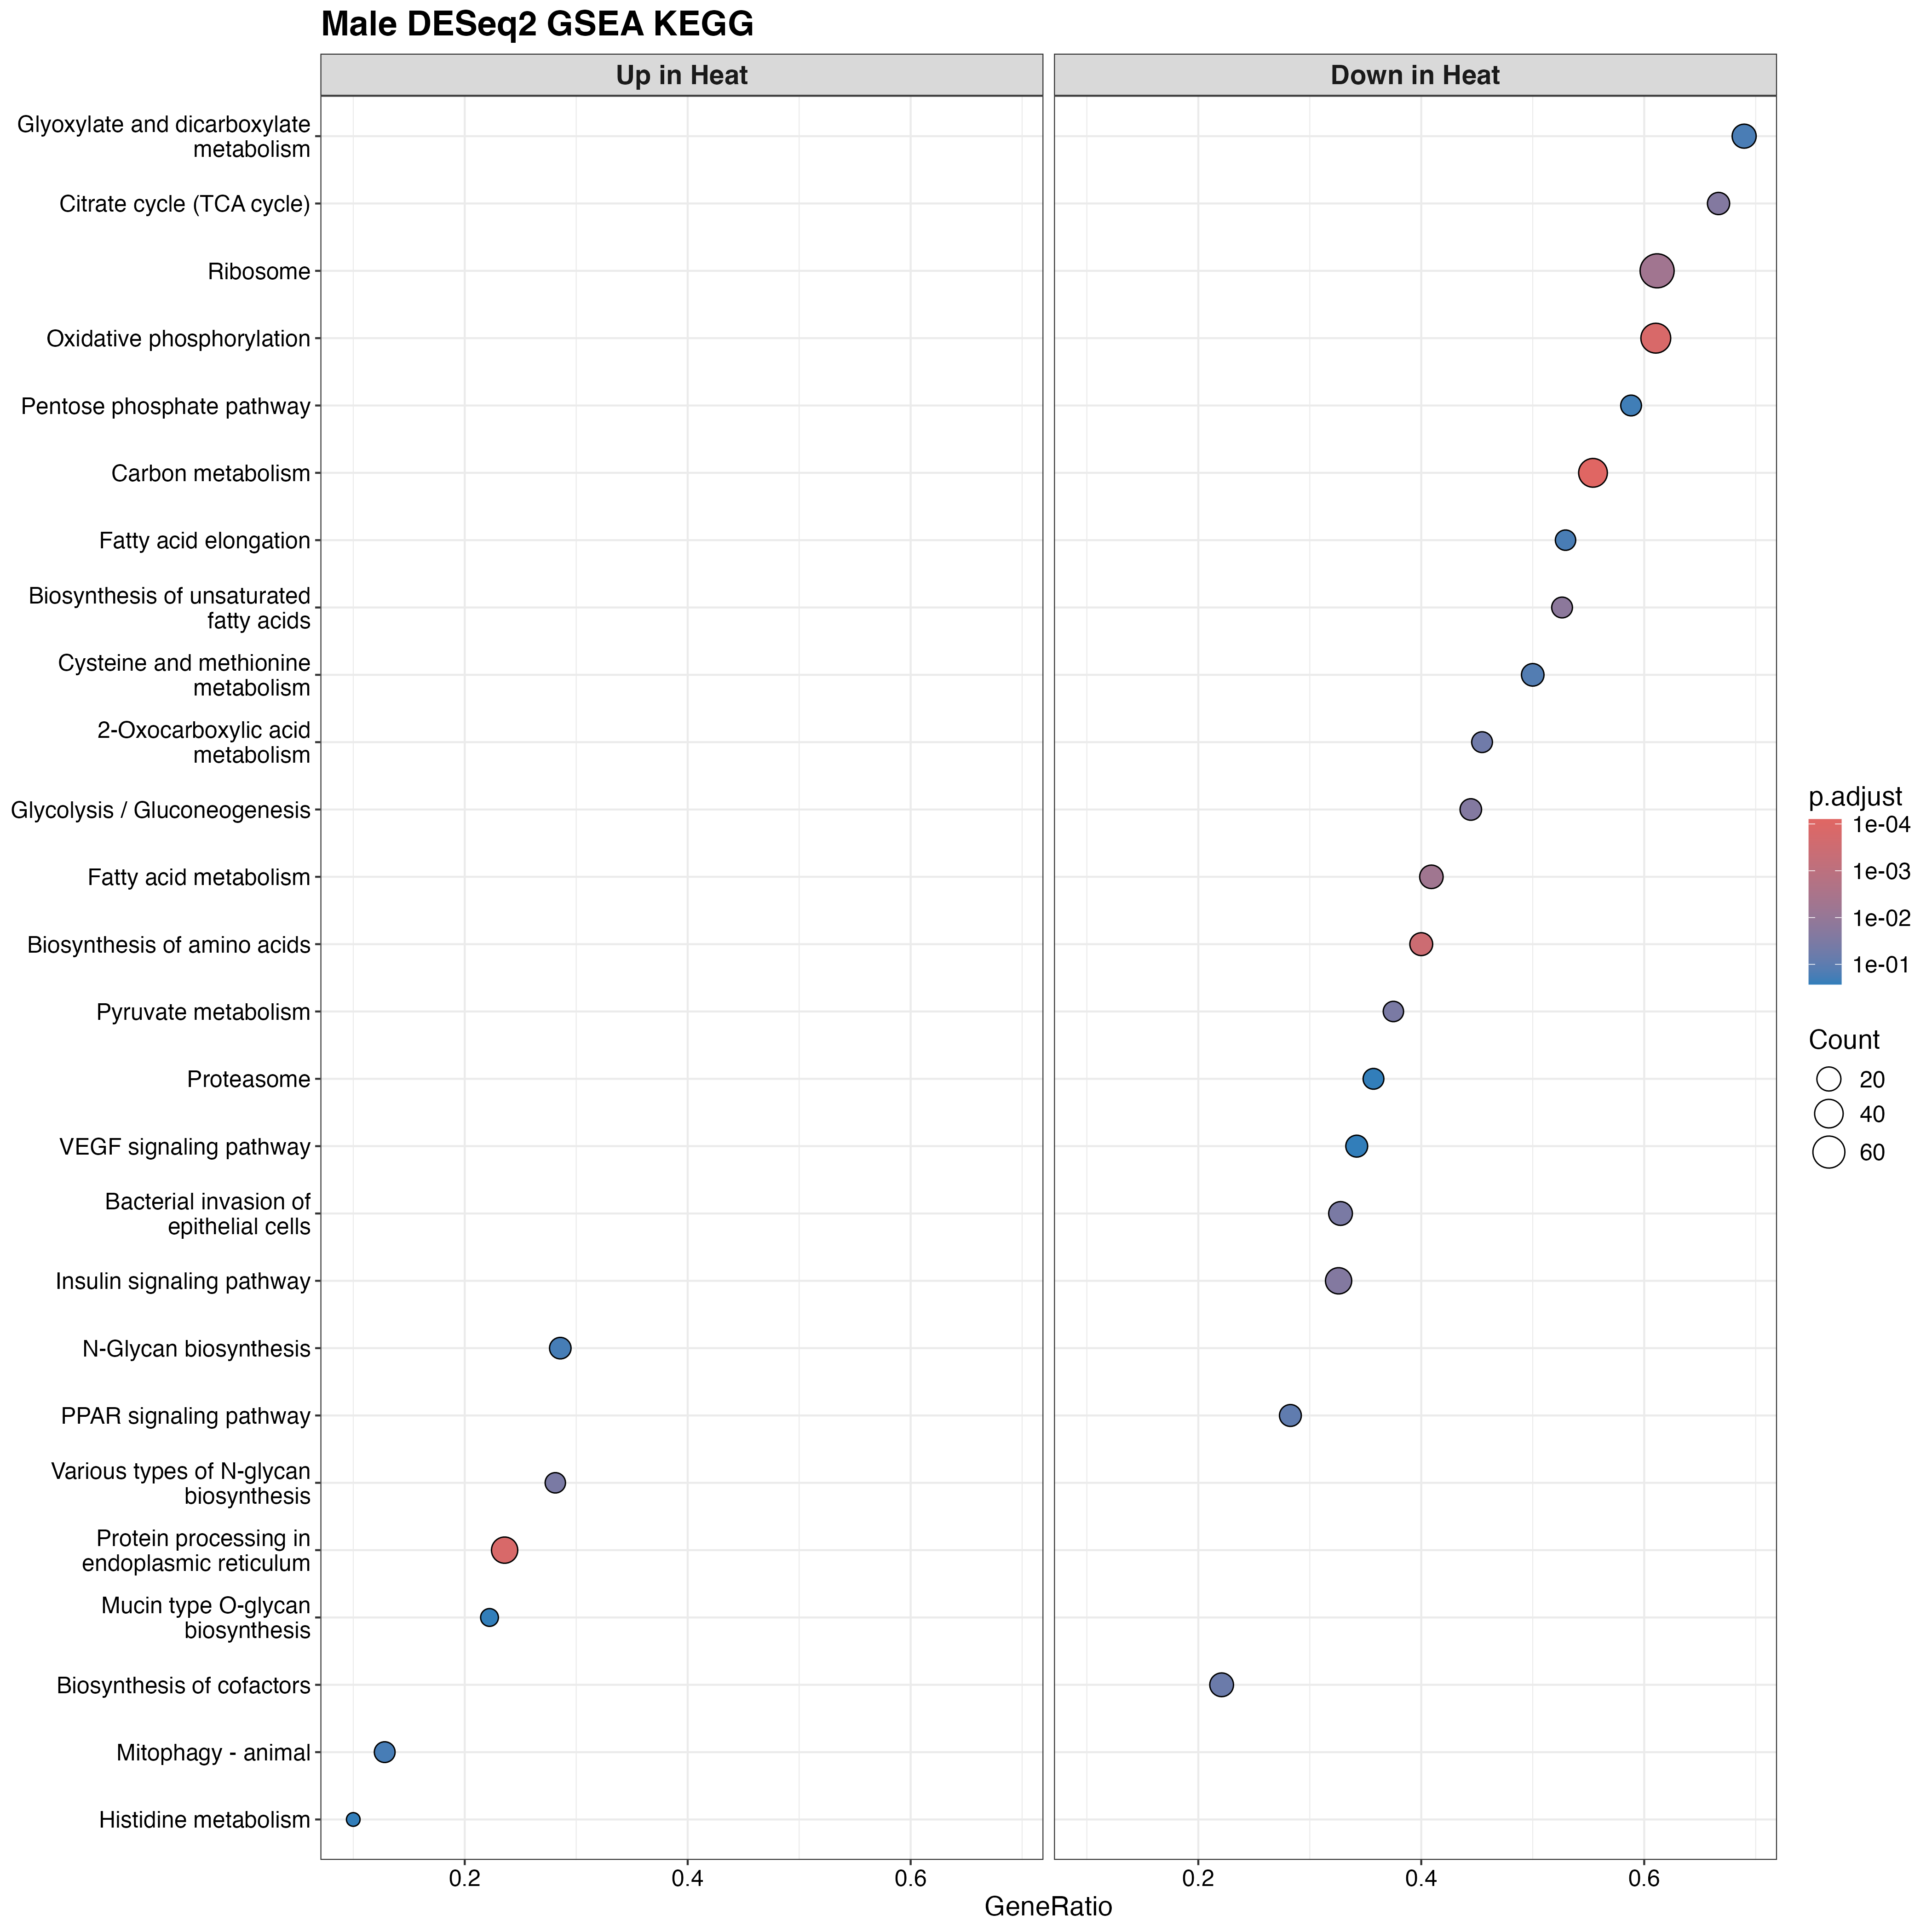

The table this chart was drawn from, first rows:
ID, Description, setSize, enrichmentScore, NES, pvalue, p.adjust, qvalue, rank, leading_edge, core_enrichment, log2err
tgu01200, Carbon metabolism, 74, -0.6507, -2.071, 4.43640150401818e-07, 7.94115869219254e-05, 3.89114118077191e-05, 1701, tags=55%, list=21%, signal=44%, 100230242/100227871/105758742/100229569/…, 0.675
tgu01230, Biosynthesis of amino acids, 40, -0.7119, -2.053, 7.48133994805623e-06, 0.0003348, 0.000164, 923, tags=40%, list=12%, signal=36%, 100190753/100232597/100224627/100218937/…, 0.6105
tgu00190, Oxidative phosphorylation, 77, -0.6246, -2.016, 2.30211963124332e-06, 0.0001444, 7.0752138572931e-05, 1743, tags=61%, list=22%, signal=48%, 100190122/100231827/100228353/100190640/…, 0.6273
tgu04141, Protein processing in endoplasmic reticu…, 123, 0.5362, 1.936, 2.41999618668567e-06, 0.0001444, 7.0752138572931e-05, 720, tags=24%, list=9%, signal=22%, 100223479/100228575/100218236/100232043/…, 0.6273
tgu01212, Fatty acid metabolism, 44, -0.6561, -1.915, 0.0001818, 0.005424, 0.002658, 1311, tags=41%, list=16%, signal=34%, 100228952/100230450/100217956/100218226/…, 0.5188
tgu01040, Biosynthesis of unsaturated fatty acids, 19, -0.7715, -1.893, 0.00061, 0.0156, 0.007644, 1168, tags=53%, list=15%, signal=45%, 100218226/100225083/100232310/100230333/…, 0.4773
tgu00020, Citrate cycle (TCA cycle), 21, -0.7329, -1.873, 0.001315, 0.02354, 0.01153, 1251, tags=67%, list=16%, signal=56%, 100224467/115496732/100225534/100224627/…, 0.4551
tgu01210, 2-Oxocarboxylic acid metabolism, 22, -0.7184, -1.838, 0.004128, 0.05278, 0.02586, 841, tags=45%, list=10%, signal=41%, 100224627/100218937/100225079/100226824/…, 0.407
tgu00010, Glycolysis / Gluconeogenesis, 27, -0.6933, -1.831, 0.001191, 0.02354, 0.01153, 923, tags=44%, list=12%, signal=39%, 100190753/100225079/100231891/100220560/…, 0.4551
tgu00513, Various types of N-glycan biosynthesis, 32, 0.6196, 1.793, 0.002365, 0.03592, 0.0176, 720, tags=28%, list=9%, signal=26%, 100221810/100232070/100228059/100223607/…, 0.4317
tgu00620, Pyruvate metabolism, 24, -0.6874, -1.778, 0.002608, 0.03592, 0.0176, 749, tags=38%, list=9%, signal=34%, 100225079/100190381/100224916/100190484/…, 0.4317
tgu03010, Ribosome, 121, -0.5038, -1.74, 0.0001435, 0.005138, 0.002518, 3260, tags=61%, list=41%, signal=37%, 100228467/100221403/100229891/100190037/…, 0.5188
tgu04910, Insulin signaling pathway, 89, -0.5102, -1.685, 0.001139, 0.02354, 0.01153, 1229, tags=33%, list=15%, signal=28%, 100222899/105760975/100229911/100190285/…, 0.4551
tgu00062, Fatty acid elongation, 17, -0.6821, -1.64, 0.0185, 0.1743, 0.08541, 1770, tags=53%, list=22%, signal=41%, 100226789/100231239/100231220/100230450/…, 0.3525
tgu05100, Bacterial invasion of epithelial cells, 58, -0.539, -1.635, 0.002541, 0.03592, 0.0176, 1151, tags=33%, list=14%, signal=28%, 100190239/100228455/100226729/100217532/…, 0.4317
tgu00630, Glyoxylate and dicarboxylate metabolism, 29, -0.593, -1.6, 0.0168, 0.1671, 0.08186, 2776, tags=69%, list=35%, signal=45%, 100228756/100226881/100231195/100223841/…, 0.3525
tgu03320, PPAR signaling pathway, 46, -0.5435, -1.593, 0.008251, 0.09231, 0.04523, 857, tags=28%, list=11%, signal=25%, 100232310/100219211/100229171/100225999/…, 0.3807
tgu00030, Pentose phosphate pathway, 17, -0.6625, -1.593, 0.02783, 0.2076, 0.1017, 1437, tags=59%, list=18%, signal=48%, 100230521/100222163/100230152/100232597/…, 0.3525
tgu01240, Biosynthesis of cofactors, 86, -0.474, -1.568, 0.005315, 0.06342, 0.03108, 800, tags=22%, list=10%, signal=20%, 100232729/100217791/100230928/100222512/…, 0.407
tgu00270, Cysteine and methionine metabolism, 30, -0.5754, -1.564, 0.01267, 0.1335, 0.06539, 1774, tags=50%, list=22%, signal=39%, 100226707/115492564/100231507/105758742/…, 0.3807
tgu00510, N-Glycan biosynthesis, 42, 0.5117, 1.56, 0.02384, 0.1855, 0.0909, 720, tags=29%, list=9%, signal=26%, 100221810/100232070/100226346/100217598/…, 0.3525
tgu00512, Mucin type O-glycan biosynthesis, 18, 0.6219, 1.549, 0.04934, 0.2676, 0.1311, 461, tags=22%, list=6%, signal=21%, 100231481/100229575/100225764/100224588, 0.3218
tgu00340, Histidine metabolism, 10, 0.7025, 1.524, 0.04622, 0.2676, 0.1311, 13, tags=10%, list=0%, signal=10%, 100227237, 0.3218
tgu04370, VEGF signaling pathway, 38, -0.5203, -1.458, 0.04839, 0.2676, 0.1311, 1503, tags=34%, list=19%, signal=28%, 100227852/100227983/105760975/100232504/…, 0.2765
tgu03050, Proteasome, 28, -0.5401, -1.454, 0.0486, 0.2676, 0.1311, 1459, tags=36%, list=18%, signal=29%, 100190703/100220140/100228691/100190540/…, 0.282
tgu04912, GnRH signaling pathway, 51, -0.478, -1.444, 0.04253, 0.2676, 0.1311, 1503, tags=33%, list=19%, signal=27%, 100227852/100227983/100190733/100230706/…, 0.3218
tgu04137, Mitophagy - animal, 78, 0.4276, 1.416, 0.02075, 0.18, 0.08819, 302, tags=13%, list=4%, signal=12%, 100223479/100190629/100218860/100222838/…, 0.3525
tgu04150, mTOR signaling pathway, 112, -0.4158, -1.409, 0.02193, 0.18, 0.08819, 1327, tags=23%, list=17%, signal=20%, 100190522/100218616/105760975/100190285/…, 0.3525
tgu04218, Cellular senescence, 96, -0.4068, -1.359, 0.04889, 0.2676, 0.1311, 590, tags=16%, list=7%, signal=15%, 100227279/100225413/100217687/100226234/…, 0.3218
tgu04820, Cytoskeleton in muscle cells, 100, -0.4021, -1.358, 0.04394, 0.2676, 0.1311, 1820, tags=37%, list=23%, signal=29%, 100224610/100223951/100218446/100218909/…, 0.2879
tgu04517, IgSF CAM signaling, 149, -0.3782, -1.345, 0.02941, 0.2106, 0.1032, 1508, tags=28%, list=19%, signal=23%, 105758864/100227852/100229733/100227983/…, 0.3525
tgu04144, Endocytosis, 167, -0.3717, -1.338, 0.02212, 0.18, 0.08819, 1820, tags=28%, list=23%, signal=22%, 100224610/100226628/100190713/100222726/…, 0.3525
tgu04530, Tight junction, 96, -0.3953, -1.32, 0.04828, 0.2676, 0.1311, 645, tags=16%, list=8%, signal=15%, 100227478/100190509/100227812/100217782/…, 0.2713
